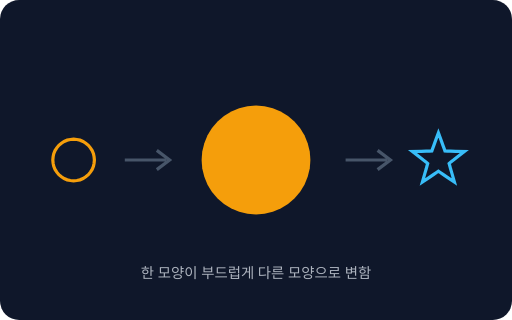
t = 0.00 s
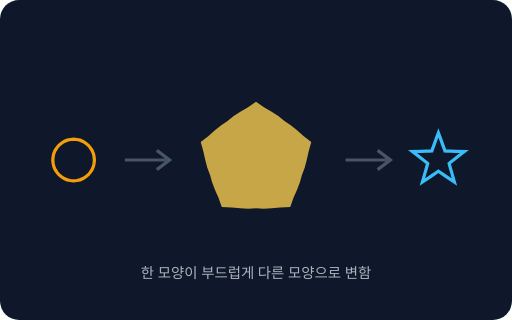
t = 0.38 s
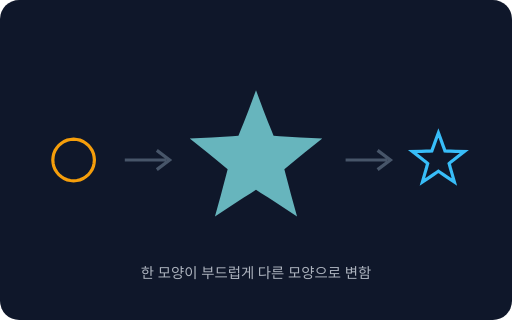
t = 1.13 s
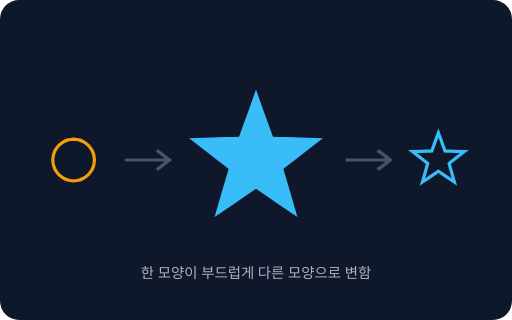
t = 1.50 s
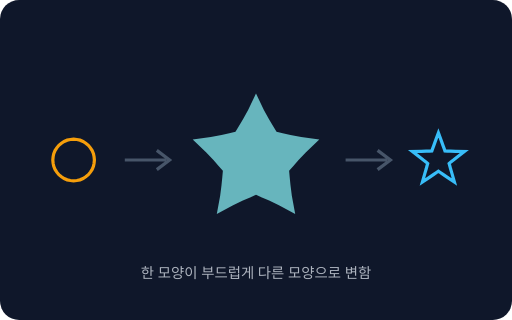
t = 1.88 s
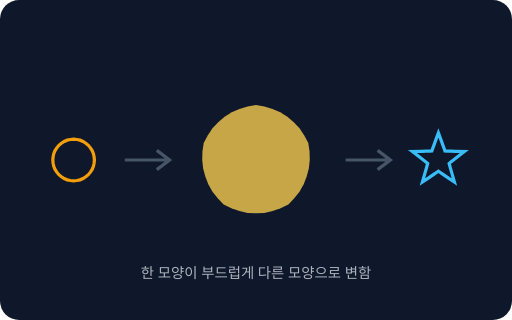
t = 2.63 s

The animated SVG that drew these frames (rendered in a browser with its animation timeline set to each time). Animation: 2 SMIL elements (animate=2); one cycle of 3.00 s, repeats indefinitely.

<svg xmlns="http://www.w3.org/2000/svg" viewBox="0 0 320 200" role="img" aria-label="모핑: 한 모양이 다른 모양으로 서서히 변함">
<style>text{font-family:system-ui,sans-serif;fill:#e2e8f0;font-size:11px}.t{font-size:14px;font-weight:700}.s{font-size:9px;opacity:.75}.m{font-size:10px;opacity:.85}.c{text-anchor:middle}.e{text-anchor:end}</style>
<rect width="320" height="200" rx="12" fill="#0f172a"/>

<g transform="translate(46 100)"><path d="M0.0 -13.0 L2.0 -12.8 L4.0 -12.4 L5.9 -11.6 L7.6 -10.5 L9.2 -9.2 L10.5 -7.6 L11.6 -5.9 L12.4 -4.0 L12.8 -2.0 L13.0 0.0 L12.8 2.0 L12.4 4.0 L11.6 5.9 L10.5 7.6 L9.2 9.2 L7.6 10.5 L5.9 11.6 L4.0 12.4 L2.0 12.8 L0.0 13.0 L-2.0 12.8 L-4.0 12.4 L-5.9 11.6 L-7.6 10.5 L-9.2 9.2 L-10.5 7.6 L-11.6 5.9 L-12.4 4.0 L-12.8 2.0 L-13.0 0.0 L-12.8 -2.0 L-12.4 -4.0 L-11.6 -5.9 L-10.5 -7.6 L-9.2 -9.2 L-7.6 -10.5 L-5.9 -11.6 L-4.0 -12.4 L-2.0 -12.8 Z" fill="none" stroke="#f59e0b" stroke-width="2"/></g>
<g transform="translate(274 100)"><path d="M0.0 -17.0 L1.9 -11.8 L2.9 -9.0 L3.6 -7.1 L4.1 -5.7 L5.6 -5.6 L7.6 -5.5 L10.7 -5.4 L16.2 -5.3 L11.8 -1.9 L9.4 0.0 L7.8 1.2 L6.7 2.2 L7.1 3.6 L7.6 5.5 L8.5 8.5 L10.0 13.8 L5.4 10.7 L2.9 9.0 L1.2 7.8 L0.0 7.0 L-1.2 7.8 L-2.9 9.0 L-5.4 10.7 L-10.0 13.8 L-8.5 8.5 L-7.6 5.5 L-7.1 3.6 L-6.7 2.2 L-7.8 1.2 L-9.4 0.0 L-11.8 -1.9 L-16.2 -5.3 L-10.7 -5.4 L-7.6 -5.5 L-5.6 -5.6 L-4.1 -5.7 L-3.6 -7.1 L-2.9 -9.0 L-1.9 -11.8 Z" fill="none" stroke="#38bdf8" stroke-width="2"/></g>
<path d="M78 100 H104 M98 94 L106 100 L98 106" fill="none" stroke="#475569" stroke-width="2"/>
<path d="M216 100 H242 M236 94 L244 100 L236 106" fill="none" stroke="#475569" stroke-width="2"/>
<path d="M160.0 66.0 L165.3 66.4 L170.5 67.7 L175.4 69.7 L180.0 72.5 L184.0 76.0 L187.5 80.0 L190.3 84.6 L192.3 89.5 L193.6 94.7 L194.0 100.0 L193.6 105.3 L192.3 110.5 L190.3 115.4 L187.5 120.0 L184.0 124.0 L180.0 127.5 L175.4 130.3 L170.5 132.3 L165.3 133.6 L160.0 134.0 L154.7 133.6 L149.5 132.3 L144.6 130.3 L140.0 127.5 L136.0 124.0 L132.5 120.0 L129.7 115.4 L127.7 110.5 L126.4 105.3 L126.0 100.0 L126.4 94.7 L127.7 89.5 L129.7 84.6 L132.5 80.0 L136.0 76.0 L140.0 72.5 L144.6 69.7 L149.5 67.7 L154.7 66.4 Z" fill="#f59e0b" stroke-linejoin="round">
<animate attributeName="d" dur="3s" repeatCount="indefinite" calcMode="spline" keyTimes="0;0.5;1" keySplines="0.4 0 0.2 1;0.4 0 0.2 1" values="M160.0 66.0 L165.3 66.4 L170.5 67.7 L175.4 69.7 L180.0 72.5 L184.0 76.0 L187.5 80.0 L190.3 84.6 L192.3 89.5 L193.6 94.7 L194.0 100.0 L193.6 105.3 L192.3 110.5 L190.3 115.4 L187.5 120.0 L184.0 124.0 L180.0 127.5 L175.4 130.3 L170.5 132.3 L165.3 133.6 L160.0 134.0 L154.7 133.6 L149.5 132.3 L144.6 130.3 L140.0 127.5 L136.0 124.0 L132.5 120.0 L129.7 115.4 L127.7 110.5 L126.4 105.3 L126.0 100.0 L126.4 94.7 L127.7 89.5 L129.7 84.6 L132.5 80.0 L136.0 76.0 L140.0 72.5 L144.6 69.7 L149.5 67.7 L154.7 66.4 Z;M160.0 56.0 L164.8 69.5 L167.5 76.9 L169.3 81.8 L170.6 85.4 L174.4 85.6 L179.7 85.7 L187.6 86.0 L201.8 86.4 L190.5 95.2 L184.3 100.0 L180.2 103.2 L177.1 105.6 L178.2 109.3 L179.7 114.3 L181.9 121.9 L185.9 135.6 L174.0 127.6 L167.5 123.1 L163.2 120.2 L160.0 118.0 L156.8 120.2 L152.5 123.1 L146.0 127.6 L134.1 135.6 L138.1 121.9 L140.3 114.3 L141.8 109.3 L142.9 105.6 L139.8 103.2 L135.7 100.0 L129.5 95.2 L118.2 86.4 L132.4 86.0 L140.3 85.7 L145.6 85.6 L149.4 85.4 L150.7 81.8 L152.5 76.9 L155.2 69.5 Z;M160.0 66.0 L165.3 66.4 L170.5 67.7 L175.4 69.7 L180.0 72.5 L184.0 76.0 L187.5 80.0 L190.3 84.6 L192.3 89.5 L193.6 94.7 L194.0 100.0 L193.6 105.3 L192.3 110.5 L190.3 115.4 L187.5 120.0 L184.0 124.0 L180.0 127.5 L175.4 130.3 L170.5 132.3 L165.3 133.6 L160.0 134.0 L154.7 133.6 L149.5 132.3 L144.6 130.3 L140.0 127.5 L136.0 124.0 L132.5 120.0 L129.7 115.4 L127.7 110.5 L126.4 105.3 L126.0 100.0 L126.4 94.7 L127.7 89.5 L129.7 84.6 L132.5 80.0 L136.0 76.0 L140.0 72.5 L144.6 69.7 L149.5 67.7 L154.7 66.4 Z"/>
<animate attributeName="fill" dur="3s" repeatCount="indefinite" values="#f59e0b;#38bdf8;#f59e0b"/>
</path>
<text class="s c" x="160" y="174">한 모양이 부드럽게 다른 모양으로 변함</text>

</svg>
